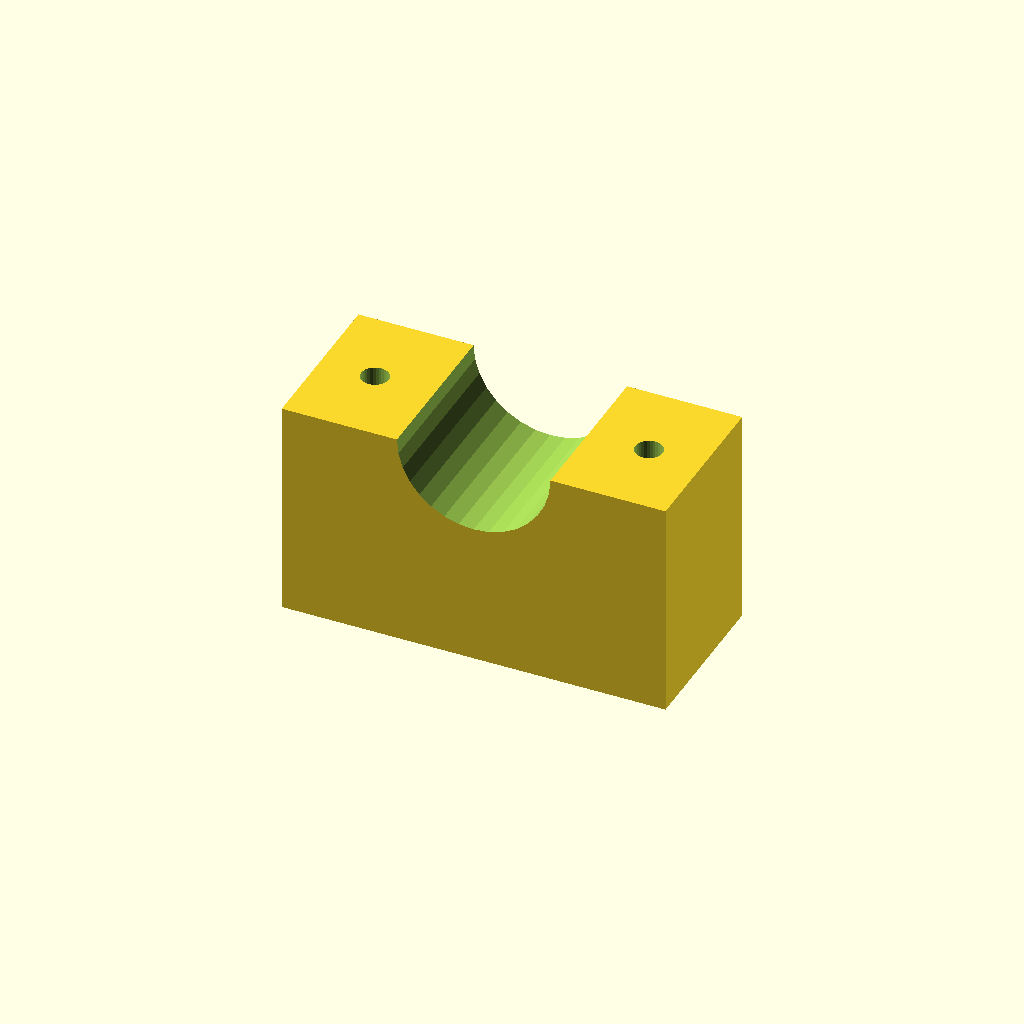
Cell 1: rendered with the file's own defaults.
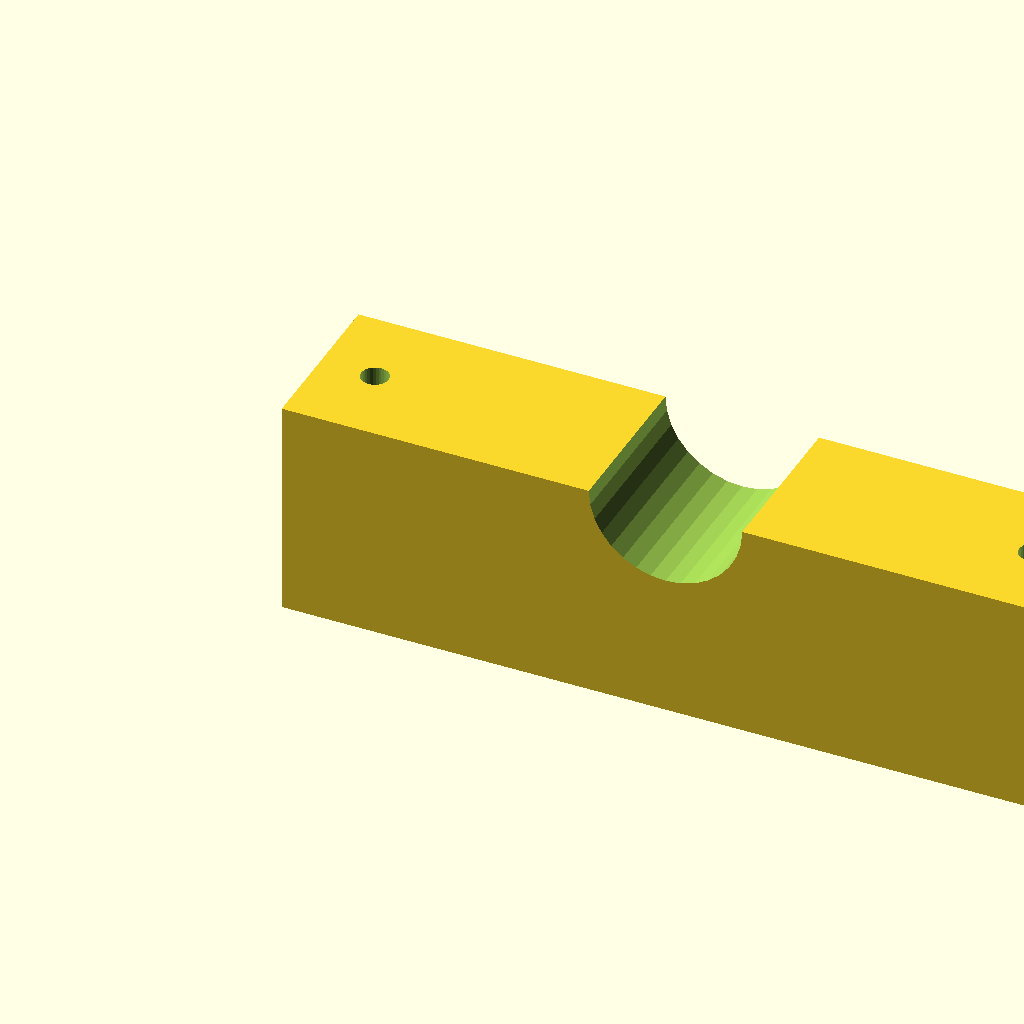
Cell 2: the same model with blk_l = 140.
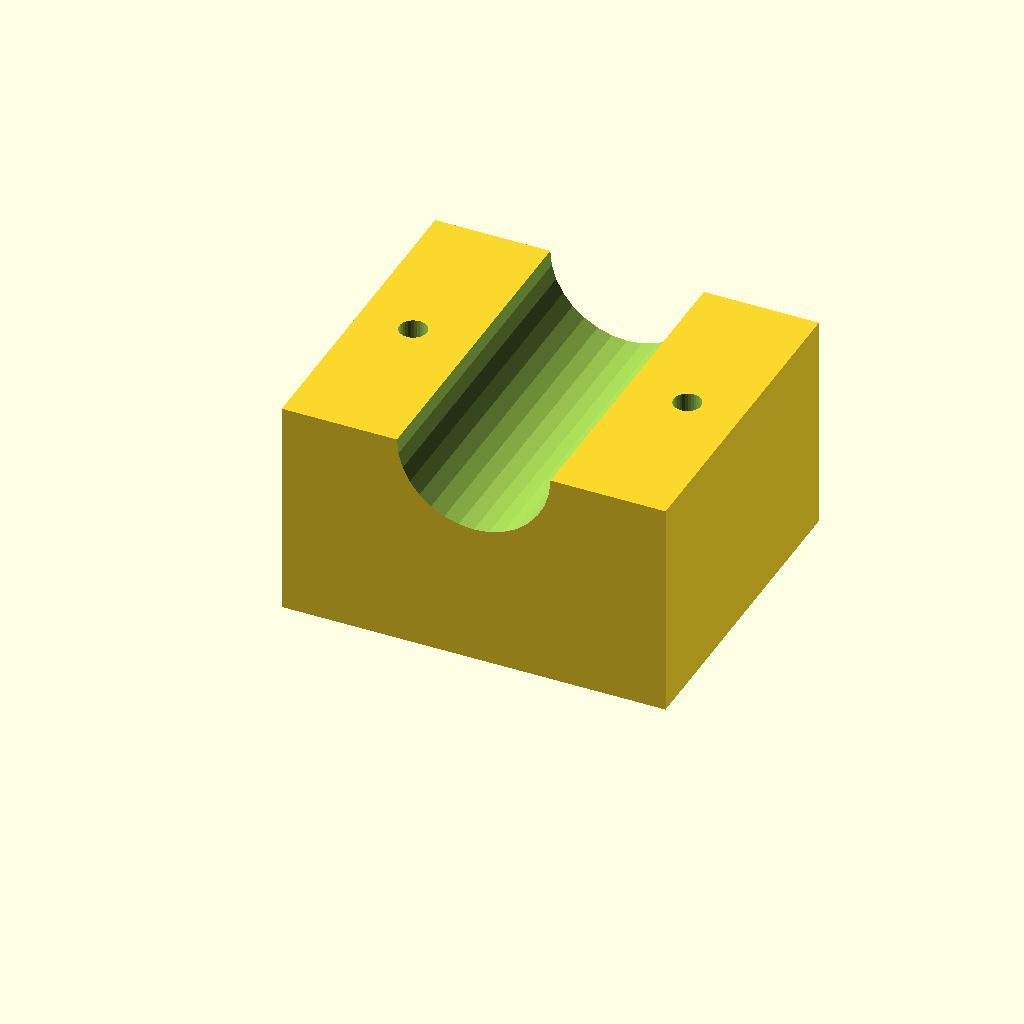
Cell 3: the same model with blk_w = 60.
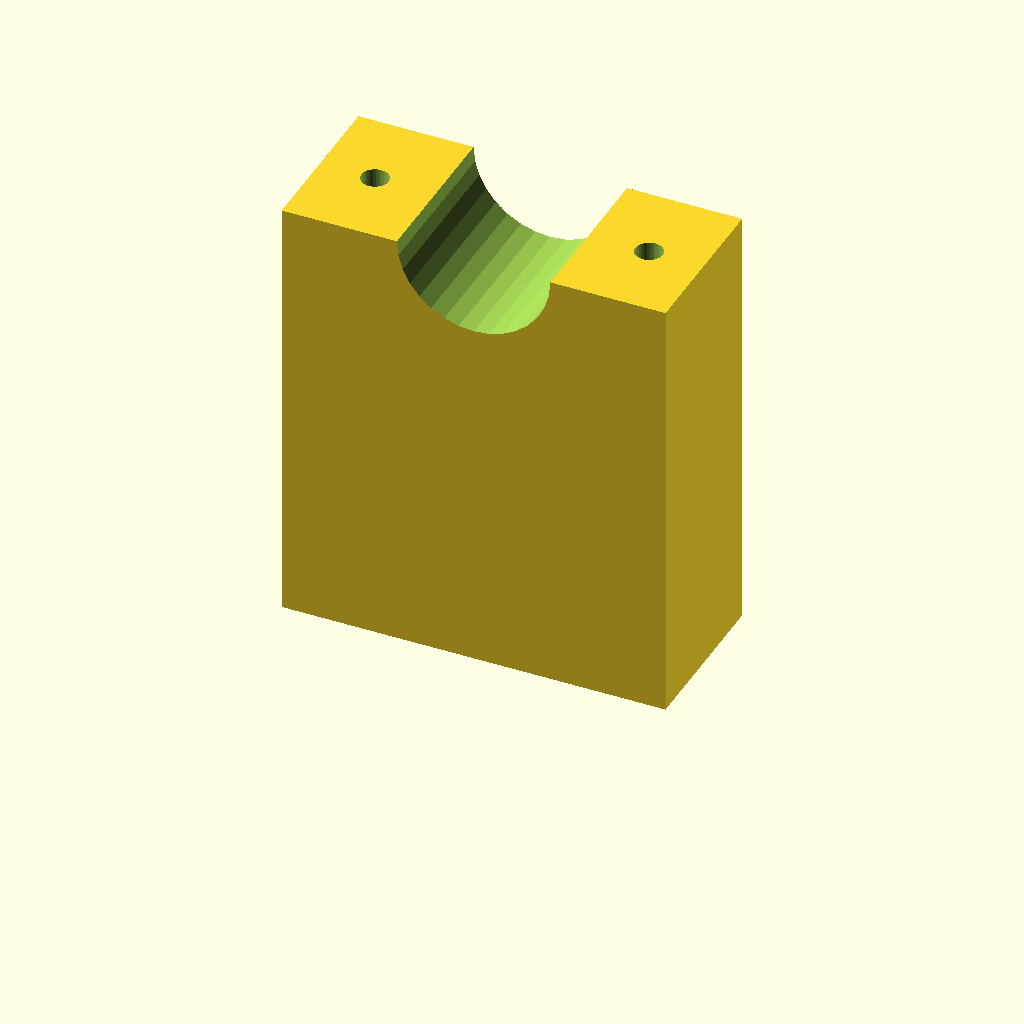
Cell 4: blk_h = 80 (everything else at default).
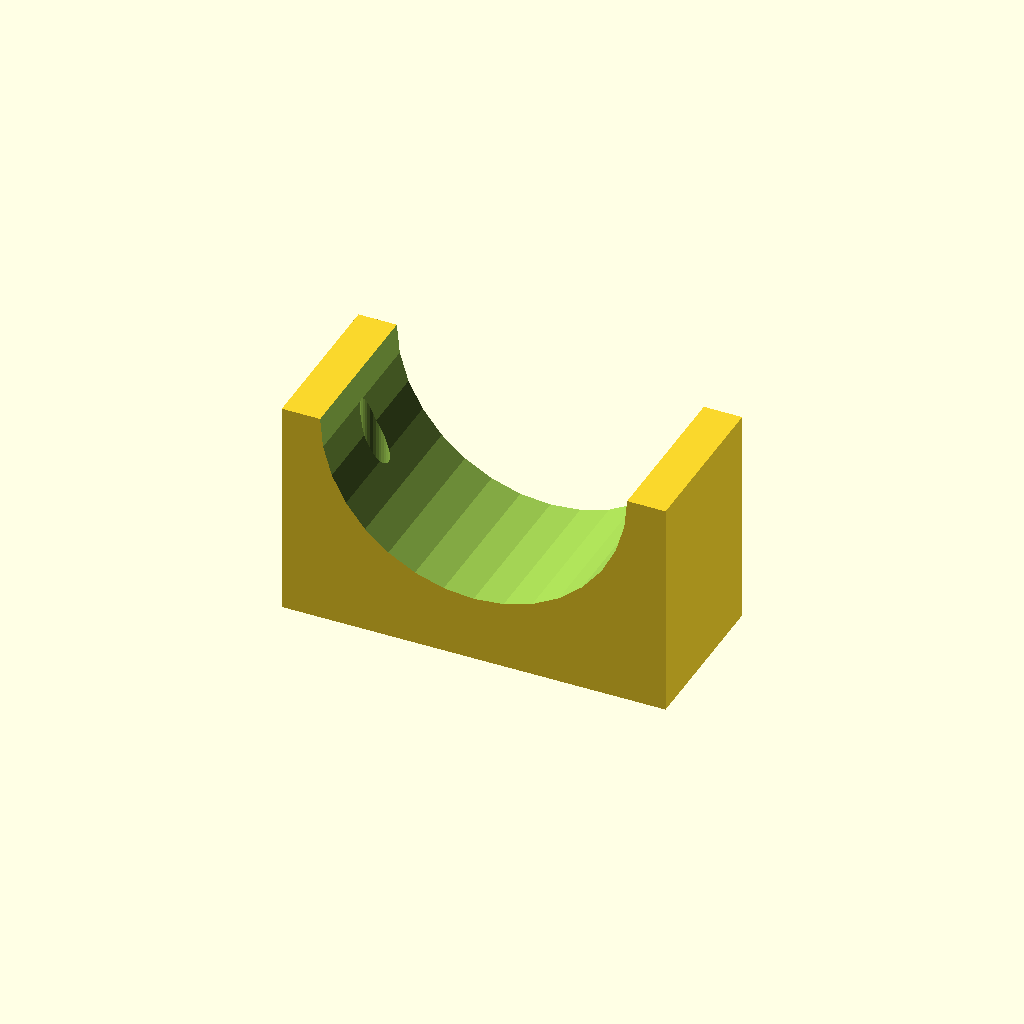
Cell 5: clamp_r = 28 (everything else at default).
All cells are drawn from one camera (rotation 55°, 0°, 25°, orthographic, colour scheme Cornfield), so only the parameter changes between them.
OpenSCAD source file optional_data/data/solid3/saddleclamp/part_0104.scad:
$fn = 32;

// ----------------------------------------------------------------------
// Saddle clamp: plain shaft clamp
// ----------------------------------------------------------------------

// --- parameters (mm) ---
blk_l = 70;               // block length, X
blk_w = 30;               // block width, Y
blk_h = 40;               // block height
clamp_r = 14;             // shaft groove radius
hole_r = 2.5;             // bolt hole radius
hole_m = 10;              // bolt hole margin from the ends
fit_tol = 0.02;           // tolerance for press fits, mm
free_tol = 0.2;           // tolerance for clearance fits, mm

saw_depth = clamp_r + 3;  // saw kerf depth

difference() {
  cube([blk_l, blk_w, blk_h]);
  translate([blk_l / 2, -1, blk_h])
    rotate([-90, 0, 0])
      cylinder(h = blk_w + 2, r = clamp_r);
  for (sx = [0, 1])
    translate([sx ? blk_l - hole_m : hole_m, blk_w / 2, -1])
      cylinder(r = hole_r, h = blk_h + 2);
}
Customizer parameters (derived from the source; name, type, default, range or options):
blk_l: number, default 70
blk_w: number, default 30
blk_h: number, default 40
clamp_r: number, default 14
hole_r: number, default 2.5
hole_m: number, default 10
fit_tol: number, default 0.02
free_tol: number, default 0.2
